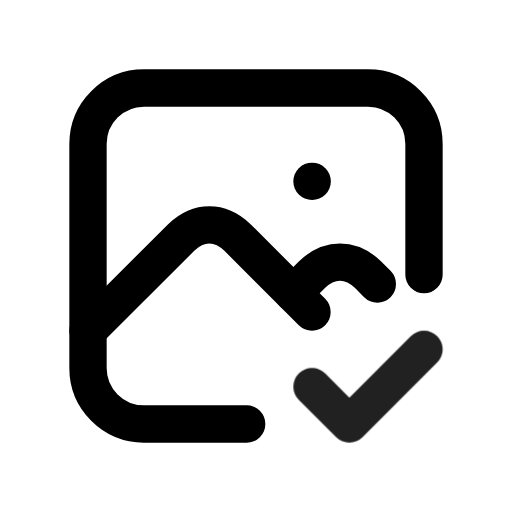
t = 0.00 s
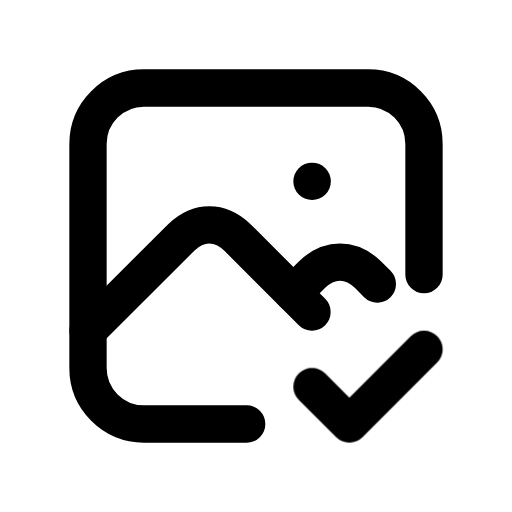
t = 0.90 s
t = 1.19 s: frame unchanged from t = 0.90 s, image omitted
t = 1.72 s: frame unchanged from t = 0.90 s, image omitted
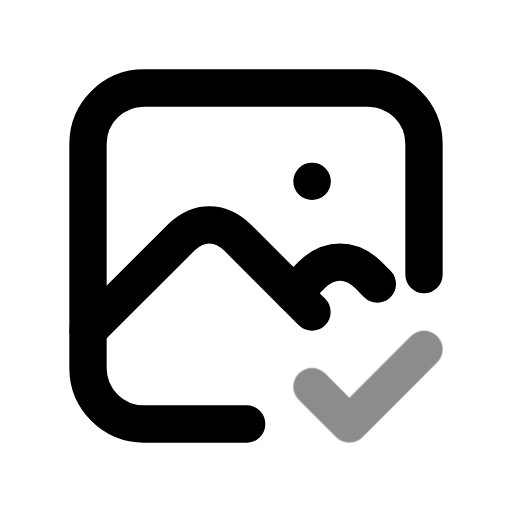
t = 2.36 s
t = 3.15 s: frame unchanged from t = 0.90 s, image omitted

The animated SVG that drew these frames (rendered in a browser with its animation timeline set to each time). Animation: 1 CSS @keyframes rule; one cycle of 3.55 s, repeats indefinitely.

<svg xmlns="http://www.w3.org/2000/svg" width="24" height="24" fill="none" stroke="currentColor" stroke-linecap="round" stroke-linejoin="round" stroke-width="2" viewBox="0 0 24 24">
    <!-- Generated by scripts/icon-expansion/generate.mjs -->
    <!-- Adapted from Tabler Icons 3.34.1.
MIT License

Copyright (c) 2020-2024 Paweł Kuna

Permission is hereby granted, free of charge, to any person obtaining a copy
of this software and associated documentation files (the "Software"), to deal
in the Software without restriction, including without limitation the rights
to use, copy, modify, merge, publish, distribute, sublicense, and/or sell
copies of the Software, and to permit persons to whom the Software is
furnished to do so, subject to the following conditions:

The above copyright notice and this permission notice shall be included in all
copies or substantial portions of the Software.

THE SOFTWARE IS PROVIDED "AS IS", WITHOUT WARRANTY OF ANY KIND, EXPRESS OR
IMPLIED, INCLUDING BUT NOT LIMITED TO THE WARRANTIES OF MERCHANTABILITY,
FITNESS FOR A PARTICULAR PURPOSE AND NONINFRINGEMENT. IN NO EVENT SHALL THE
AUTHORS OR COPYRIGHT HOLDERS BE LIABLE FOR ANY CLAIM, DAMAGES OR OTHER
LIABILITY, WHETHER IN AN ACTION OF CONTRACT, TORT OR OTHERWISE, ARISING FROM,
OUT OF OR IN CONNECTION WITH THE SOFTWARE OR THE USE OR OTHER DEALINGS IN THE
SOFTWARE. -->
    <style>
        @media (prefers-reduced-motion: no-preference) {
            @keyframes ira-exp-pulse { 0%, 100% { opacity: 1; } 22% { opacity: .45; } 40% { opacity: 1; } }
            [data-ira-motion="photo-check"] { transform-box: fill-box; transform-origin: center; animation: ira-exp-pulse 2.65s ease-in-out -0.9s infinite; }
        }
    </style>
    <g transform="translate(1.5 1.5) scale(.875)"><path d="M15 8h.01"/><path d="M11.5 21h-5.5a3 3 0 0 1 -3 -3v-12a3 3 0 0 1 3 -3h12a3 3 0 0 1 3 3v7"/><path d="M3 16l5 -5c.928 -.893 2.072 -.893 3 0l4 4"/><path d="M14 14l1 -1c.928 -.893 2.072 -.893 3 0l.5 .5"/></g>
    <g data-ira-motion="photo-check"><g transform="translate(1.5 1.5) scale(.875)"><path d="M15 19l2 2l4 -4"/></g></g>
</svg>
